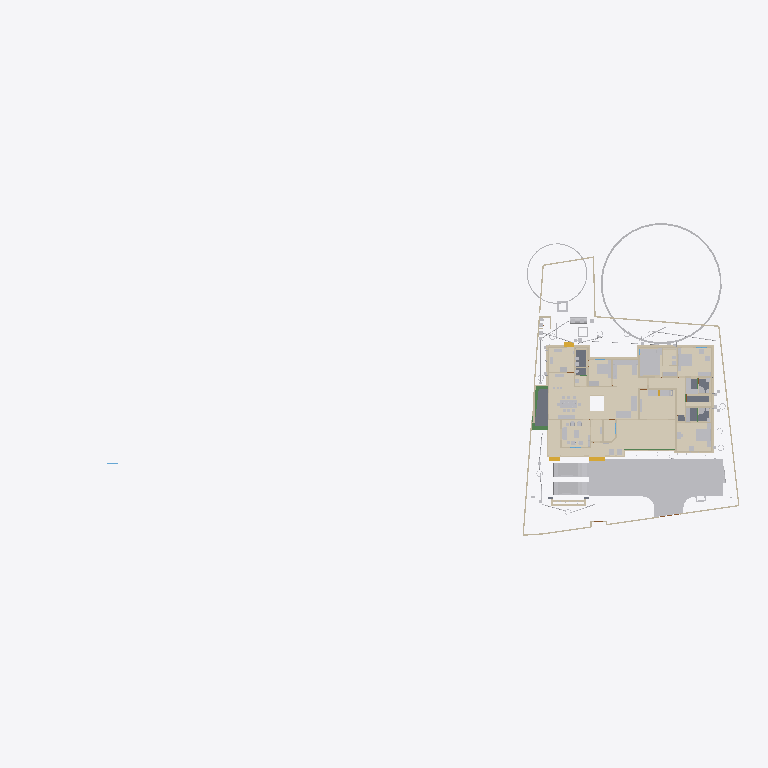
Plan cut of the same IFC building model at storey 'FF' (level 0.00 m, cut at 1.40 m), seen from above with north up, elements coloured by IFC class (only those large enough to see are counted): 42 walls (beige), 37 other elements (light grey), 17 coverings (cream), 5 slabs (grey), 4 beams (green), 3 stair flights (yellow). Cut surfaces are drawn darker.
Extent 101.4 m × 45.8 m × 45.1 m (x, y, z). Storeys (10): GF at 0.00 m; 00 at 0.00 m; FFtop at 0.00 m; GFLintel at 0.00 m; FF at 0.00 m; Footing at 0.00 m; Verandah at 0.00 m; Plumbing at 0.00 m; schedule at 0.00 m; Electrical at 0.00 m. Elements (1714): 384 IfcSystemFurnitureElement, 280 IfcWall, 252 IfcBeam, 135 IfcBuildingElementProxy, 80 IfcPipeSegment, 54 IfcCovering, 54 IfcFurniture, 53 IfcWindow, 50 IfcDoor, 50 IfcReinforcingBar, 44 IfcColumn, 35 IfcLightFixture.

HEADER;
FILE_DESCRIPTION(('ViewDefinition[DesignTransferView]'),'2;1');
FILE_NAME('Sreekesh.ifc','2026-05-09T23:53:06+05:30',(),(),'IfcOpenShell 0.8.5','Bonsai 0.8.5','Nobody');
FILE_SCHEMA(('IFC4X3'));
ENDSEC;
DATA;
#1=IFCPROJECT('0aPvmvJuf5owphcfiKWAsN',$,'My Project',$,$,$,$,(#14,#26),#9);
#30=IFCSITE('3jTVXq97zE2OZTfzZH9iYT',$,'My Site',$,$,#53,$,$,$,$,$,$,$,$);
#211744=IFCSITE('2pH2ecD1v9bgK8psTEcl$_',$,'Site',$,$,#547284,#211754,$,$,(8,52,49,300000),(76,38,36,300000),$,$,$);
#36=IFCBUILDING('3Bt1MypEf4fuqFfshm9kTs',$,'My Building',$,$,#59,$,$,$,$,$,$);
#333137=IFCBUILDING('2u05Cn$TD6OPdaLJzvNsxO',$,'GFWall',$,$,#507878,$,$,$,$,$,$);
#339211=IFCBUILDING('002Xt49mzDahM74jmffgUi',$,'GF-P',$,$,#507873,$,$,$,$,$,$);
#42=IFCBUILDINGSTOREY('3Yt8GBe1vE1Byt_$JKaQnQ',$,'GF',$,$,#509173,$,$,$,$);
#8023=IFCBUILDINGSTOREY('3LNq90aff4Xhn4xfthWyFx',$,'00',$,$,#8039,$,$,$,$);
#71986=IFCBUILDINGSTOREY('1ZF$IMkzjA5efl8XVVA8ry',$,'FFtop',$,$,#508468,$,$,$,$);
#72129=IFCBUILDINGSTOREY('1Nt2vvvNTB5u0X$NIke4ti',$,'GFLintel',$,$,#510858,$,$,$,$);
#83382=IFCBUILDINGSTOREY('2do7yjy$r1eOSN7_GxsK9f',$,'FF',$,$,#508248,$,$,$,$);
#301077=IFCBUILDINGSTOREY('1n3LFyF6X708Cvo1r86gbR',$,'Footing',$,$,#508478,$,$,$,$);
#360055=IFCBUILDINGSTOREY('2kU8qRmBnF7foRmD37T33I',$,'Verandah',$,$,#360071,$,$,$,$);
#367233=IFCBUILDINGSTOREY('3r39yX7tr10xAjP1zlM9FN',$,'Plumbing',$,$,#367249,$,$,$,$);
#436766=IFCBUILDINGSTOREY('2CUKbd$of0Yx1yz6tYDaJY',$,'schedule',$,$,#511718,$,$,$,$);
#442969=IFCBUILDINGSTOREY('0sffW$JV12jOzJZIPBAWvQ',$,'Electrical',$,$,#442985,$,$,$,$);
#363541=IFCCOURSE('0hYJyXEsXANxqeScN2ddTn',$,'Course',$,$,#364727,#363556,$,$);
#330851=IFCCOVERING('3kms8ObvT2A83v6EkiQCtZ',$,'Covering',$,$,#509913,#330862,$,$);
#345031=IFCCOVERING('3RPlCoLTXEkg2LQ5VmhLHT',$,'Covering',$,$,#361378,#345042,$,$);
#339298=IFCCOVERING('0RcNbxwC1BPO6vPsSe5hv0',$,'Covering',$,$,#509938,#339309,$,$);
#344036=IFCCOVERING('0d2zgKDdP8dwFGBu$GD38F',$,'Covering',$,$,#509973,#344047,$,$);
#158109=IFCGEOGRAPHICELEMENT('1ICn9VC11DLu$jSeyjW6na',$,'GeographicElement',$,$,#159277,#158141,$,$);
#344009=IFCCOVERING('2wUE701ff3ZBcv_UhuFthK',$,'Covering',$,$,#509963,#344020,$,$);
#339327=IFCCOVERING('2gdKm_COPCGQt2$pqnEIyy',$,'Covering',$,$,#509943,#339338,$,$);
#343848=IFCCOVERING('0UuWKOFoDDYvmplRYi7h7d',$,'Covering',$,$,#509948,#343859,$,$);
#70155=IFCVEHICLE('3fs_92XJnE9xh12t4cEAUA',$,'Vehicle',$,$,#189081,#70187,$,$);
#146729=IFCVEHICLE('0zRPRsukT96P6cuFPGiKs1',$,'Vehicle',$,$,#189086,#146742,$,$);
#330794=IFCSLAB('2m4RWmARb8ng3Ygm017ww6',$,'Slab',$,$,#509933,#330805,$,$);
#343931=IFCCOVERING('0kYX189Jf7CBGn9ceIdHnd',$,'Covering',$,$,#509958,#343942,$,$);
#343982=IFCCOVERING('3pEdpTjbjFLQ$oJNw_068r',$,'Covering',$,$,#510303,#343993,$,$);
#309133=IFCWALL('2VcyNDgMn9VgDTDYN_$YR$',$,'Wall',$,$,#508643,#309144,$,$);
#396658=IFCEARTHWORKSFILL('2kmR9kAlrAR8iK2Kv7W0RA',$,'Slab',$,$,#508898,#396657,$,.BACKFILL.);
#66022=IFCWALL('2FUeR5sFb9uwjJGdeVWABU',$,'Wall',$,$,#431152,#66028,$,$);
#343904=IFCCOVERING('2DZod39rv4RxPbk5$8U$JL',$,'Covering',$,$,#509968,#343915,$,$);
#330504=IFCSLAB('03xIm3ukzAoQYSdD2H4JTp',$,'Slab',$,$,#509883,#330515,$,$);
#343877=IFCCOVERING('3Wi1uDf0TEzBEG7DUo_LFE',$,'Covering',$,$,#509953,#343888,$,$);
#330623=IFCSLAB('2hl_cfSjf0sAYKs4IehkNU',$,'Slab',$,$,#509898,#330634,$,$);
#532540=IFCFURNITURE('3GPb$TX3bAaO0sNvhFpy4W',$,'Furniture',$,$,#538708,#532570,$,$);
#309107=IFCWALL('01iQiyD9jF981ZNgDvXuAr',$,'Wall',$,$,#508648,#309118,$,$);
#158156=IFCGEOGRAPHICELEMENT('2JlHSkVhjCZPlJyc1W8A6K',$,'GeographicElement',$,$,#159282,#158188,$,$);
#541370=IFCFURNITURE('3a6eTw$Kf5h8o62ViCN3B9',$,'Furniture',$,$,#542168,#541383,$,$);
#356144=IFCCOVERING('1zMDy9b99F78g0pPFmqkhi',$,'Covering',$,$,#509978,#356160,$,$);
#65997=IFCWALL('1DC2$ngnnDR8Q9h6mAR0js',$,'Wall',$,$,#345521,#66003,$,$);
#532526=IFCFURNITURE('3gB9$ESpzFY8X4BymaP12u',$,'Furniture',$,$,#532775,#532562,$,$);
#330654=IFCSLAB('0zeqns1fb6GQhZZBUNJUl9',$,'Slab',$,$,#509918,#330665,$,$);
#285749=IFCWALL('23M4dZECv7RPP4RWKkyrhY',$,'Wall.082',$,$,#435018,#285760,$,$);
#222195=IFCWALL('2ixJvC9dH599amejUM2w6G',$,'Wall',$,$,#293165,#222215,$,$);
#406470=IFCFURNITURE('0TjK6ZDxX03eSWHk61hTjB',$,'Furniture',$,$,#510218,#406469,$,$);
#330680=IFCSLAB('2fqwCXX4D8Vwt6ELtzQYwL',$,'Slab',$,$,#509923,#330691,$,$);
#3520=IFCWALL('1kfIyPN_b4JPSDED46DDvv',$,'Wall',$,$,#507918,#3526,$,$);
#410350=IFCFURNITURE('36fJsTb99Eyh2vWH1pKTwS',$,'Furniture',$,$,#510033,#410349,$,$);
#410217=IFCFURNITURE('17qZxJfnjAUwxgeyWuttn3',$,'Furniture',$,$,#510028,#410216,$,$);
#524552=IFCFURNITURE('1Rp$DFOJXFWOqRZHaLRtD$',$,'Cube',$,$,#526383,#524553,$,.BED.);
#90359=IFCWALL('3p_Mlr$7n7WPwtZxEevqS4',$,'Wall',$,$,#507938,#90370,$,$);
#539164=IFCCOVERING('2bjsifiGn0Ihn7g8thQhHS',$,'Covering',$,$,#539438,#539230,$,$);
#308639=IFCWALL('0UYp14YpP1MAW0yCb4nw87',$,'Wall',$,$,#508658,#308650,$,$);
#369916=IFCCOVERING('3HWV9OZZz6DxRQIJbYTFsv',$,'Covering',$,$,#509993,#369932,$,$);
#408776=IFCFURNITURE('2bin7WsULDjPeLfYKRFVAv',$,'Furniture',$,$,#526480,#408775,$,$);
#415580=IFCTANK('0zlhS4RPL7lRfPwGcdKWnU',$,'Tank',$,$,#532270,#530482,$,$);
#332270=IFCBEAM('2xaS$r06b4vf3tMS9n7DUs',$,'Beam',$,$,#360247,#332289,$,$);
#308743=IFCWALL('3Tnn_JHV999eTqU$lk38Gu',$,'Wall',$,$,#508668,#308754,$,$);
#226167=IFCWALL('1JVywoPUH41xuuLQv_Mf23',$,'Wall.082',$,$,#434788,#226178,$,$);
#345472=IFCWALL('0yhntx_XHBtOwqFxJIUy0e',$,'Wall.082',$,$,#345566,#345483,$,$);
#528805=IFCELECTRICAPPLIANCE('2815wh2PP0iwDPzxAV3Eup',$,'ElectricAppliance',$,$,#528923,#528831,'#08',$);
#356399=IFCCOVERING('2Adp7p7Vr1eu_pEkAkRGdd',$,'Covering',$,$,#509983,#356433,$,$);
#2872=IFCWALL('0VICnwrYLCM9IhHcjSiD9g',$,'Wall',$,$,#507923,#2879,$,$);
#545005=IFCCOVERING('3Kx6s9UwP66BUIcChqptN9',$,'Covering',$,$,#545088,#545071,$,$);
#309159=IFCWALL('1V_dIHu1r0A9eGkskasoOA',$,'Wall',$,$,#508673,#309170,$,$);
#18646=IFCWALL('20GHUXbGDFDBHE5XphavUy',$,'Wall',$,$,#507978,#18657,$,$);
#544275=IFCSYSTEMFURNITUREELEMENT('1bUNWPlkvE1Oobd$qv1NrE',$,'SystemFurnitureElement',$,$,#544688,#544286,$,$);
#517779=IFCSYSTEMFURNITUREELEMENT('3fPqnovFD6PBVCUAuJHDfW',$,'SystemFurnitureElement',$,$,#518458,#517790,$,$);
#285691=IFCWALL('3FXX66X1H7gQUhINB1ZqHj',$,'Wall.082',$,$,#434912,#285702,$,$);
#65947=IFCWALL('08s$eE7qfC1vtHJbeTdsNK',$,'Wall',$,$,#434943,#65953,$,$);
#24001=IFCWALL('3hphgpD2b28xqT53FPskSj',$,'Wall',$,$,#507968,#24012,$,$);
#41614=IFCSTAIRFLIGHT('3mjK21MVj5Wxp88atmNL9l',$,'StairFlight',$,$,#143920,#41646,$,2,1,0.150000005960464,0.25,.STRAIGHT.);
#18042=IFCWALL('3bhXUDB39FaPZW_NASdZlT',$,'Wall',$,$,#508023,#18053,$,$);
#414421=IFCWASTETERMINAL('3h7h8u_I98lOH4BWXVcUCV',$,'WasteTerminal',$,$,#532275,#530490,$,$);
#101757=IFCWALL('3Re5U6AfH5hRjhCU8HzlUQ',$,'Wall',$,$,#149415,#101777,$,$);
#406302=IFCFURNITURE('0QVhsRe3v2xh1mazg7g3pY',$,'Furniture',$,$,#549602,#549588,$,$);
#18525=IFCWALL('2nl9frQ2v9fwHEG6jroVG1',$,'Wall',$,$,#507973,#18536,$,$);
#327920=IFCBEAM('1u9voof95Cp8BkjJqPE6_U',$,'Beam',$,$,#360277,#327939,$,$);
#65878=IFCWALL('1RxXXtAKb3$uqm3spal5Ab',$,'Wall.049',$,$,#434824,#65884,$,$);
#110356=IFCWALL('3Jc2L501zCIf2lBfrewdbK',$,'Wall',$,$,#434868,#110367,$,$);
#3067=IFCWALL('3GZ$skLXf6OgGR8mfLciD_',$,'Wall',$,$,#507933,#3073,$,$);
#18672=IFCWALL('0s5YaOi8jF58ocUKtzFB68',$,'Wall',$,$,#507893,#18683,$,$);
#528963=IFCSYSTEMFURNITUREELEMENT('3jUUdxHyv5K9ABF7xUoMWM',$,'SystemFurnitureElement',$,$,#529024,#528976,$,$);
#8133=IFCWALL('2NV9tTUID8IOq7fV7oI$I_',$,'Wall',$,$,#149410,#8144,$,$);
#406109=IFCFURNITURE('055N_$xmX9ZQbc0CYFtvE3',$,'Furniture',$,$,#510138,#406108,$,$);
#411564=IFCFURNITURE('0yYwZAg3jFQvkxBxQ0MGp1',$,'Furniture',$,$,#510113,#411563,$,$);
#4072=IFCWALL('0Y3rN168r7Jxb0OqetfU7X',$,'Wall',$,$,#507988,#4083,$,$);
#528995=IFCSYSTEMFURNITUREELEMENT('0ycZib9KrBVOnpv$$tnR_Z',$,'SystemFurnitureElement',$,$,#529051,#529006,$,$);
#18194=IFCWALL('1AbV9w0nLBfPekv$ii5eki',$,'Wall',$,$,#507943,#18205,$,$);
#523669=IFCSYSTEMFURNITUREELEMENT('1BLwOiLtL8NvU3rrkohp3Z',$,'SystemFurnitureElement',$,$,#526388,#523680,$,$);
#93900=IFCBEAM('0gdpNefCnB7wAvxTxiZvHd',$,'Beam',$,$,#509828,#93911,$,$);
#18431=IFCWALL('0_Fa$t1jbFZejYJKQtXQPU',$,'Wall',$,$,#508043,#18442,$,$);
#411752=IFCFURNITURE('3keQdM9i5FJ9JBwmsM_Qg3',$,'Furniture',$,$,#510098,#411751,$,$);
#205023=IFCWALL('2UCXlaZiz9gRZ4iLCU3mzL',$,'Wall',$,$,#508003,#205034,$,$);
#79990=IFCSTAIRFLIGHT('1DnY2XVefC_QhnIFzju6yh',$,'StairFlight',$,$,#427783,#148959,$,$,$,$,$,$);
#432166=IFCPIPESEGMENT('0tLcvRcXL2le8y4Ii9y0q8',$,'PipeSegment',$,$,#434483,#432200,$,.FLEXIBLESEGMENT.);
#308821=IFCWALL('1i1s3DTsXFIxiXVYQrmqhu',$,'Wall',$,$,#508743,#308832,$,$);
#356323=IFCCOVERING('0Kr30ECcLEcfNCKSKvTgbF',$,'Covering',$,$,#510258,#356375,$,$);
#41688=IFCSTAIRFLIGHT('0VcD2gJAfBIuw$lMxDzKKO',$,'StairFlight',$,$,#283276,#118718,$,2,1,0.150000005960464,0.25,.STRAIGHT.);
#308769=IFCWALL('0xmH1CcLrCkO3bPyH31QKs',$,'Wall',$,$,#508713,#308780,$,$);
#16913=IFCWALL('3FSYpd1tn9SgCqZ8sPMfkT',$,'Wall',$,$,#551100,#16924,$,$);
#436119=IFCPIPESEGMENT('0Ins4u5i19XO17trhKxKii',$,'PipeSegment',$,$,#436198,#436153,$,.FLEXIBLESEGMENT.);
#475944=IFCFURNITURE('2h$xyDIVv6ngUxrtGwU453',$,'Furniture',$,$,#547314,#475953,$,$);
#4251=IFCWALL('0Bt3ZVIAf4Xxxu9dLd3uEo',$,'Wall',$,$,#507903,#4262,$,$);
#18348=IFCWALL('1c7n2BYDr8yh53xvaRXxqS',$,'Wall',$,$,#507913,#18359,$,$);
#2959=IFCWALL('3OEI3BHmD4XPtrMwXvI884',$,'Wall',$,$,#546380,#2970,$,$);
#309185=IFCWALL('1RTxTTrCL8QeAofqzjoycv',$,'Wall',$,$,#508628,#309196,$,$);
#3151=IFCWALL('2frHB1bR9FtP23RXamn7Ko',$,'Wall',$,$,#508018,#3162,$,$);
#120632=IFCWALL('2Lqjpf9Aj0Vh1iBvOWYUCR',$,'Wall',$,$,#507993,#120643,$,$);
#529320=IFCSYSTEMFURNITUREELEMENT('2YaI3mn6v6JxiVsyBuvwwD',$,'SystemFurnitureElement',$,$,#529659,#529331,$,$);
#414527=IFCWASTETERMINAL('0v1hqfc$r1$wf5R2fPkqwY',$,'WasteTerminal',$,$,#532285,#530579,$,$);
#4009=IFCWALL('2lHSG51rHEfeNsY_Rnf304',$,'Wall',$,$,#507888,#4020,$,$);
#487833=IFCELECTRICAPPLIANCE('1p4CeRyr5Ahfxe1LVhmrOv',$,'ElectricAppliance',$,$,#499608,#487862,'#02A',$);
#413911=IFCSANITARYTERMINAL('3sA1eoE299ufpxJw1HaYmz',$,'SanitaryTerminal',$,$,#431247,#527864,$,$);
#18016=IFCWALL('2qNYwIywzDnw0eOADeB3_0',$,'Wall',$,$,#507953,#18027,$,$);
#414203=IFCSANITARYTERMINAL('1TZeRF9t54uwS6h95ZvvLS',$,'SanitaryTerminal',$,$,#431252,#414202,$,$);
#308717=IFCWALL('1jaYwZHOvAA9UIXqG7_4GL',$,'Wall',$,$,#508728,#308728,$,$);
#327954=IFCBEAM('0sP03oSW15$QcfoTPLiBso',$,'Beam',$,$,#360297,#327973,$,$);
#405275=IFCFURNITURE('0Tjm9jror8bPxG689sHAj8',$,'Furniture',$,$,#510043,#405274,$,$);
#407636=IFCFURNITURE('0VTCb1Evn558OH68N69Eaz',$,'Furniture',$,$,#510143,#407635,$,$);
#497548=IFCTANK('3oAoB5BAv6UPrrU3xjv_yM',$,'Tank',$,$,#532093,#530352,$,$);
ENDSEC;
